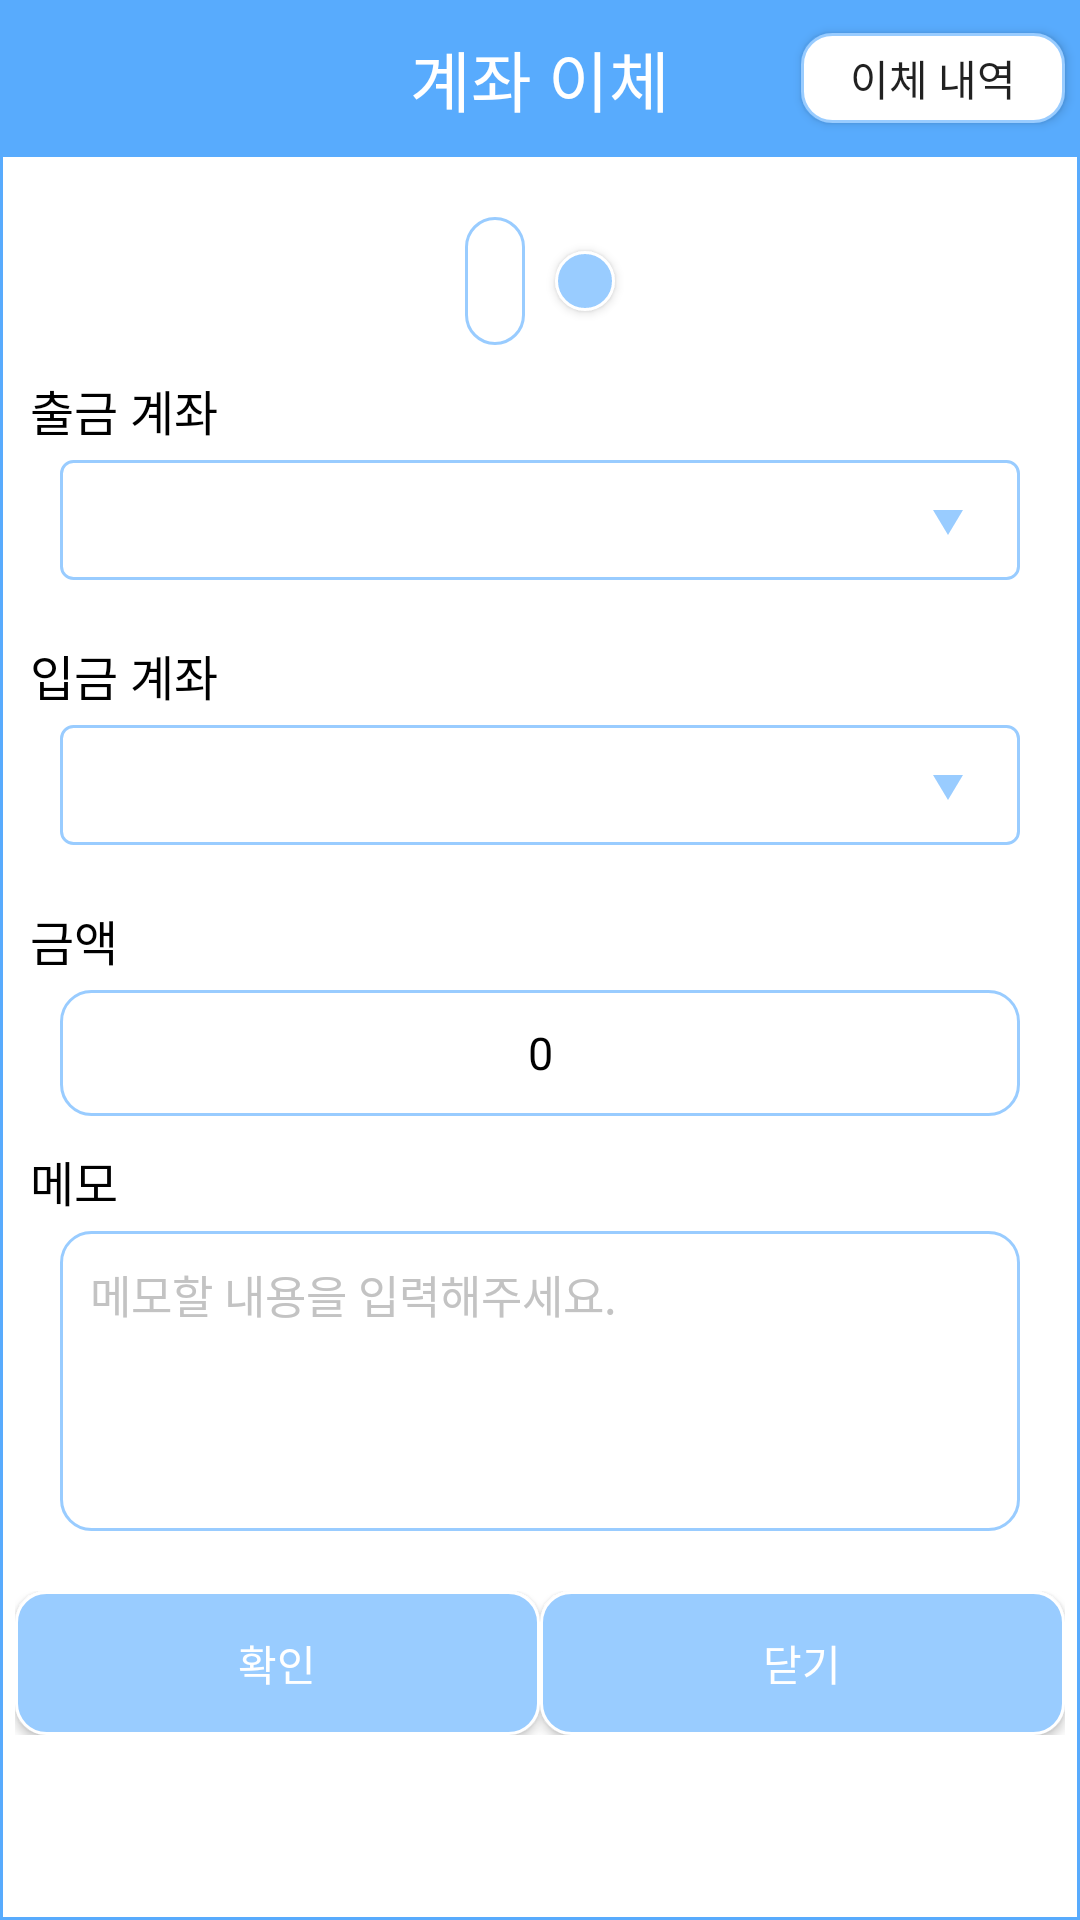

Layout XML and referenced resources for this Android screen:
<!-- AndroidManifest.xml: application theme Theme.AccountBook -->
<!-- res/layout/activity_popup_transfer.xml -->
<?xml version="1.0" encoding="utf-8"?>
<layout xmlns:android="http://schemas.android.com/apk/res/android"
    xmlns:tools="http://schemas.android.com/tools">

    <LinearLayout
        android:layout_width="300dp"
        android:layout_height="wrap_content"
        android:orientation="vertical"
        android:background="@drawable/background_rectangle02"
        tools:context="development.app.accountbook.activity.Popup_Transfer">

        <FrameLayout
            android:layout_width="match_parent"
            android:layout_height="wrap_content"
            android:layout_marginBottom="20dp">
            <TextView
                android:layout_width="match_parent"
                android:layout_height="wrap_content"
                android:paddingVertical="10dp"
                android:text="@string/tool_menu02"
                android:textSize="22sp"
                android:textColor="@color/white"
                android:textAlignment="center"
                android:background="@color/light_blue02"/>
            <androidx.appcompat.widget.AppCompatButton
                android:id="@+id/popupTransfer_listBtn"
                android:layout_width="wrap_content"
                android:layout_height="30dp"
                android:layout_marginEnd="5dp"
                android:layout_gravity="end|center_vertical"
                android:background="@drawable/background_rectangle"
                android:text="@string/tool_menu03" />
        </FrameLayout>

        <LinearLayout
            android:layout_width="match_parent"
            android:layout_height="wrap_content"
            android:layout_marginHorizontal="10dp"
            android:layout_marginBottom="10dp"
            android:gravity="center"
            android:orientation="horizontal">
            <TextView
                android:id="@+id/popupTransfer_dateTv"
                android:layout_width="wrap_content"
                android:layout_height="wrap_content"
                android:padding="10dp"
                android:background="@drawable/background_rectangle"
                android:textColor="@color/black"
                android:textSize="17sp" />
            <androidx.appcompat.widget.AppCompatButton
                android:id="@+id/popupTransfer_infoBtn"
                android:layout_width="20dp"
                android:layout_height="20dp"
                android:layout_marginStart="10dp"
                android:background="@drawable/btn_click01"
                android:scaleType="fitCenter" />
        </LinearLayout>

        <TextView
            android:layout_width="match_parent"
            android:layout_height="wrap_content"
            android:layout_marginHorizontal="10dp"
            android:layout_marginBottom="5dp"
            android:text="@string/bank_expanding"
            android:textSize="16sp"
            android:textColor="@color/black"/>

        <Spinner
            android:id="@+id/popupTransfer_spinnerExpanding"
            android:layout_width="match_parent"
            android:layout_height="40dp"
            android:layout_marginHorizontal="20dp"
            android:layout_marginBottom="20dp"
            android:background="@drawable/spinner_frame01"
            android:spinnerMode="dropdown" />

        <TextView
            android:layout_width="match_parent"
            android:layout_height="wrap_content"
            android:layout_marginHorizontal="10dp"
            android:layout_marginBottom="5dp"
            android:text="@string/bank_income"
            android:textSize="16sp"
            android:textColor="@color/black"/>

        <Spinner
            android:id="@+id/popupTransfer_spinnerIncome"
            android:layout_width="match_parent"
            android:layout_height="40dp"
            android:layout_marginHorizontal="20dp"
            android:layout_marginBottom="20dp"
            android:background="@drawable/spinner_frame01"
            android:spinnerMode="dropdown" />

        <TextView
            android:layout_width="match_parent"
            android:layout_height="wrap_content"
            android:layout_marginHorizontal="10dp"
            android:layout_marginBottom="5dp"
            android:text="@string/money"
            android:textSize="16sp"
            android:textColor="@color/black"/>

        <EditText
            android:id="@+id/popupTransfer_moneyEt"
            android:layout_width="match_parent"
            android:layout_height="wrap_content"
            android:layout_marginHorizontal="20dp"
            android:background="@drawable/background_rectangle"
            android:text="@string/zero"
            android:textAlignment="center"
            android:hint="@string/text11"
            android:nextFocusDown="@id/popupTransfer_memoEt"
            android:importantForAutofill="no"
            android:inputType="number"
            android:maxLength="20"
            android:padding="10dp"
            android:textColor="@color/black"
            android:textColorHint="@color/gray01"
            android:textSize="15sp"
            tools:ignore="LabelFor" />

        <TextView
            android:layout_width="match_parent"
            android:layout_height="wrap_content"
            android:layout_marginTop="10dp"
            android:layout_marginHorizontal="10dp"
            android:layout_marginBottom="5dp"
            android:text="@string/memo"
            android:textSize="16sp"
            android:textColor="@color/black"/>

        <EditText
            android:id="@+id/popupTransfer_memoEt"
            android:layout_width="match_parent"
            android:layout_height="100dp"
            android:layout_marginHorizontal="20dp"
            android:gravity="top"
            android:background="@drawable/background_rectangle"
            android:hint="@string/text17"
            android:importantForAutofill="no"
            android:inputType="textMultiLine"
            android:lines="4"
            android:maxLength="100"
            android:scrollHorizontally="true"
            android:scrollbars="vertical"
            android:padding="10dp"
            android:textColor="@color/black"
            android:textColorHint="@color/gray01"
            android:textSize="15sp"
            tools:ignore="LabelFor" />

        <LinearLayout
            android:layout_width="match_parent"
            android:layout_height="wrap_content"
            android:layout_marginTop="20dp"
            android:layout_marginBottom="5dp"
            android:layout_marginHorizontal="5dp"
            android:orientation="horizontal">
            <androidx.appcompat.widget.AppCompatButton
                android:id="@+id/popupTransfer_okBtn"
                android:layout_width="0dp"
                android:layout_height="wrap_content"
                android:layout_weight="1"
                android:text="@string/ok"
                android:textColor="@color/white"
                android:background="@drawable/btn_click01"/>
            <androidx.appcompat.widget.AppCompatButton
                android:id="@+id/popupTransfer_closeBtn"
                android:layout_width="0dp"
                android:layout_height="wrap_content"
                android:layout_weight="1"
                android:text="@string/close"
                android:textColor="@color/white"
                android:background="@drawable/btn_click01"/>
        </LinearLayout>

    </LinearLayout>
</layout>
<!-- resources referenced by this layout -->
<resources>
  <color name="black">#FF000000</color>
  <color name="gray01">#C3C3C3</color>
  <color name="light_blue02">#58ABFD</color>
  <color name="white">#FFFFFFFF</color>
  <!-- drawable background_rectangle (drawable) -->
  <?xml version="1.0" encoding="utf-8"?>
  <shape xmlns:android="http://schemas.android.com/apk/res/android"
      android:shape="rectangle">
  
      <stroke
          android:color="@color/light_blue01"
          android:width="1dp"/>
      <corners
          android:radius="10dp"/>
      <solid
          android:color="@color/white"/>
  
  </shape>
  <!-- drawable background_rectangle02 (drawable) -->
  <?xml version="1.0" encoding="utf-8"?>
  <layer-list xmlns:android="http://schemas.android.com/apk/res/android">
      <item
          android:top="0dp"
          android:bottom="0dp"
          android:left="0dp"
          android:right="0dp">
  
          <shape android:shape="rectangle">
              <stroke android:color="@color/light_blue02" android:width="1dp"/>
              <solid android:color="#FFFFFF" />
          </shape>
  
      </item>
  </layer-list>
  <!-- drawable btn_click01 (drawable) -->
  <?xml version="1.0" encoding="utf-8"?>
  <selector xmlns:android="http://schemas.android.com/apk/res/android">
      <item
          android:state_pressed="true"
          android:drawable="@drawable/background_rectangle_lightblue02"/>
      <item
          android:state_enabled="true"
          android:drawable="@drawable/background_rectangle_lightblue"/>
      <item
          android:state_enabled="false"
          android:drawable="@drawable/background_rectangle_gray"/>
  </selector>
  <string name="bank_expanding">출금 계좌</string>
  <string name="bank_income">입금 계좌</string>
  <string name="close">닫기</string>
  <string name="memo">메모</string>
  <string name="money">금액</string>
  <string name="ok">확인</string>
  <string name="text11">이체할 금액을 입력해주세요.</string>
  <string name="text17">메모할 내용을 입력해주세요.</string>
  <string name="tool_menu02">계좌 이체</string>
  <string name="tool_menu03">이체 내역</string>
  <string name="zero">0</string>
  <color name="light_blue01">#99ccff</color>
  <!-- drawable background_rectangle_lightblue02 (drawable) -->
  <?xml version="1.0" encoding="utf-8"?>
  <shape xmlns:android="http://schemas.android.com/apk/res/android"
      android:shape="rectangle">
  
      <stroke
          android:color="@color/white"
          android:width="1dp"/>
      <corners
          android:radius="10dp"/>
      <solid
          android:color="@color/light_blue02"/>
  
  </shape>
  <!-- drawable background_rectangle_lightblue (drawable) -->
  <?xml version="1.0" encoding="utf-8"?>
  <shape xmlns:android="http://schemas.android.com/apk/res/android"
      android:shape="rectangle">
  
      <stroke
          android:color="@color/white"
          android:width="1dp"/>
      <corners
          android:radius="10dp"/>
      <solid
          android:color="@color/light_blue01"/>
  
  </shape>
  <!-- drawable background_rectangle_gray (drawable) -->
  <?xml version="1.0" encoding="utf-8"?>
  <shape xmlns:android="http://schemas.android.com/apk/res/android"
      android:shape="rectangle">
  
      <stroke
          android:color="@color/light_blue01"
          android:width="1dp"/>
      <corners
          android:radius="10dp"/>
      <solid
          android:color="#D6D6D6"/>
  
  </shape>
  <!-- drawable ic_arrow_down (drawable) -->
  <vector xmlns:android="http://schemas.android.com/apk/res/android"
      android:width="24dp"
      android:height="24dp"
      android:viewportWidth="24"
      android:viewportHeight="24"
      android:tint="@color/light_blue01">
    <path
        android:fillColor="@android:color/white"
        android:pathData="M7,10l5,5 5,-5z"/>
  </vector>
  <color name="purple_500">#FF6200EE</color>
  <color name="purple_700">#FF3700B3</color>
  <color name="teal_200">#FF03DAC5</color>
  <color name="teal_700">#FF018786</color>
</resources>
